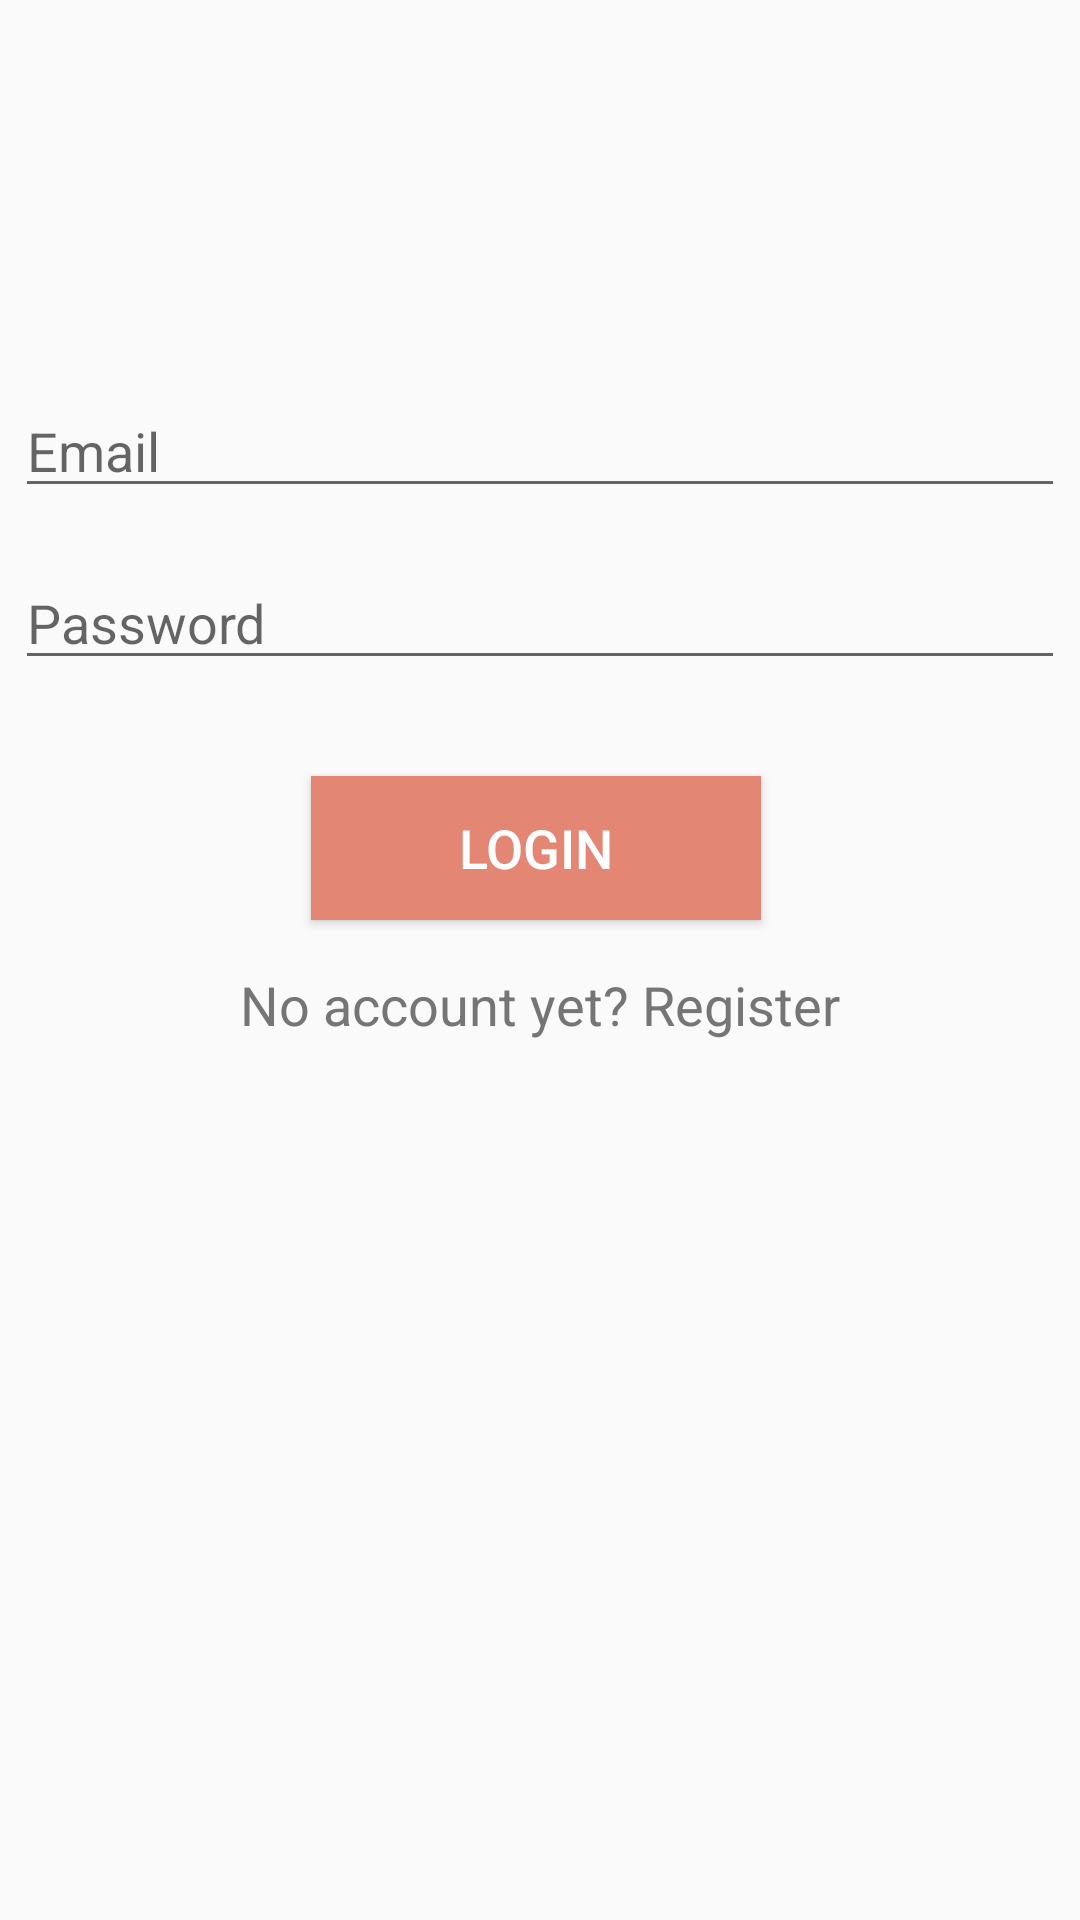

Here is an Android app screen rendered from its layout file. Give the layout XML and the strings, colors and styles it references.
<!-- AndroidManifest.xml: application theme AppTheme -->
<!-- res/layout/activity_login.xml -->
<?xml version="1.0" encoding="utf-8"?>
<androidx.constraintlayout.widget.ConstraintLayout xmlns:android="http://schemas.android.com/apk/res/android"
                                                   xmlns:app="http://schemas.android.com/apk/res-auto"
                                                   xmlns:tools="http://schemas.android.com/tools"
                                                   android:layout_width="match_parent"
                                                   android:layout_height="match_parent" android:id="@+id/linearLayout">

    <EditText
            android:layout_width="350dp"
            android:layout_height="wrap_content"
            android:inputType="textEmailAddress"
            android:ems="10"
            android:id="@+id/email_login_input"
            app:layout_constraintStart_toStartOf="parent"
            android:hint="@string/email_hint"
            android:layout_marginStart="8dp" android:layout_marginEnd="8dp"
            app:layout_constraintEnd_toEndOf="parent"
            android:textColor="@color/secondary_text" android:layout_marginTop="128dp"
            app:layout_constraintTop_toTopOf="parent"
/>
    <EditText
            android:layout_width="350dp"
            android:layout_height="wrap_content"
            android:inputType="textPassword"
            android:ems="10"
            android:id="@+id/pass_login_input"
            app:layout_constraintStart_toStartOf="parent"
            android:hint="@string/password_hint"
            app:layout_constraintEnd_toEndOf="parent" android:textColor="@color/secondary_text"
            app:layout_constraintHorizontal_bias="0.491" android:layout_marginTop="16dp"
            app:layout_constraintTop_toBottomOf="@+id/email_login_input"
/>
    <Button
            android:text="@string/login_button"
            android:layout_width="150dp"
            android:layout_height="wrap_content" android:id="@+id/loginButton"
            app:layout_constraintStart_toStartOf="parent"
            app:layout_constraintEnd_toEndOf="parent"
            android:layout_marginEnd="8dp"
            app:layout_constraintHorizontal_bias="0.513"
            android:textColor="@color/light_text_icons"
            android:background="@color/light_primary_color" android:textSize="18sp"
            android:layout_marginTop="32dp" app:layout_constraintTop_toBottomOf="@+id/pass_login_input"/>
    <TextView
            android:text="@string/register_link"
            android:layout_width="wrap_content"
            android:layout_height="wrap_content"
            android:id="@+id/registerLink" android:layout_marginTop="16dp"
            app:layout_constraintTop_toBottomOf="@+id/loginButton" app:layout_constraintEnd_toEndOf="parent"
            android:layout_marginEnd="8dp" app:layout_constraintStart_toStartOf="parent"
            android:layout_marginStart="8dp" android:textColor="@color/secondary_text" android:textSize="18sp"/>
</androidx.constraintlayout.widget.ConstraintLayout>
<!-- resources referenced by this layout -->
<resources>
  <color name="light_primary_color">#E38674</color>
  <color name="light_text_icons">#FFFFFF</color>
  <color name="secondary_text">#757575</color>
  <string name="email_hint">Email</string>
  <string name="login_button">Login</string>
  <string name="password_hint">Password</string>
  <string name="register_link">No account yet? Register</string>
  <style name="AppTheme" parent="Theme.AppCompat.Light.DarkActionBar">
          
          <item name="colorPrimary">@color/dark_primary_color</item>
          <item name="colorPrimaryDark">@color/colorPrimaryDark</item>
          <item name="colorAccent">@color/light_primary_color</item>
      </style>
  <color name="dark_primary_color">#3A606E</color>
  <color name="colorPrimaryDark">#00574B</color>
</resources>
